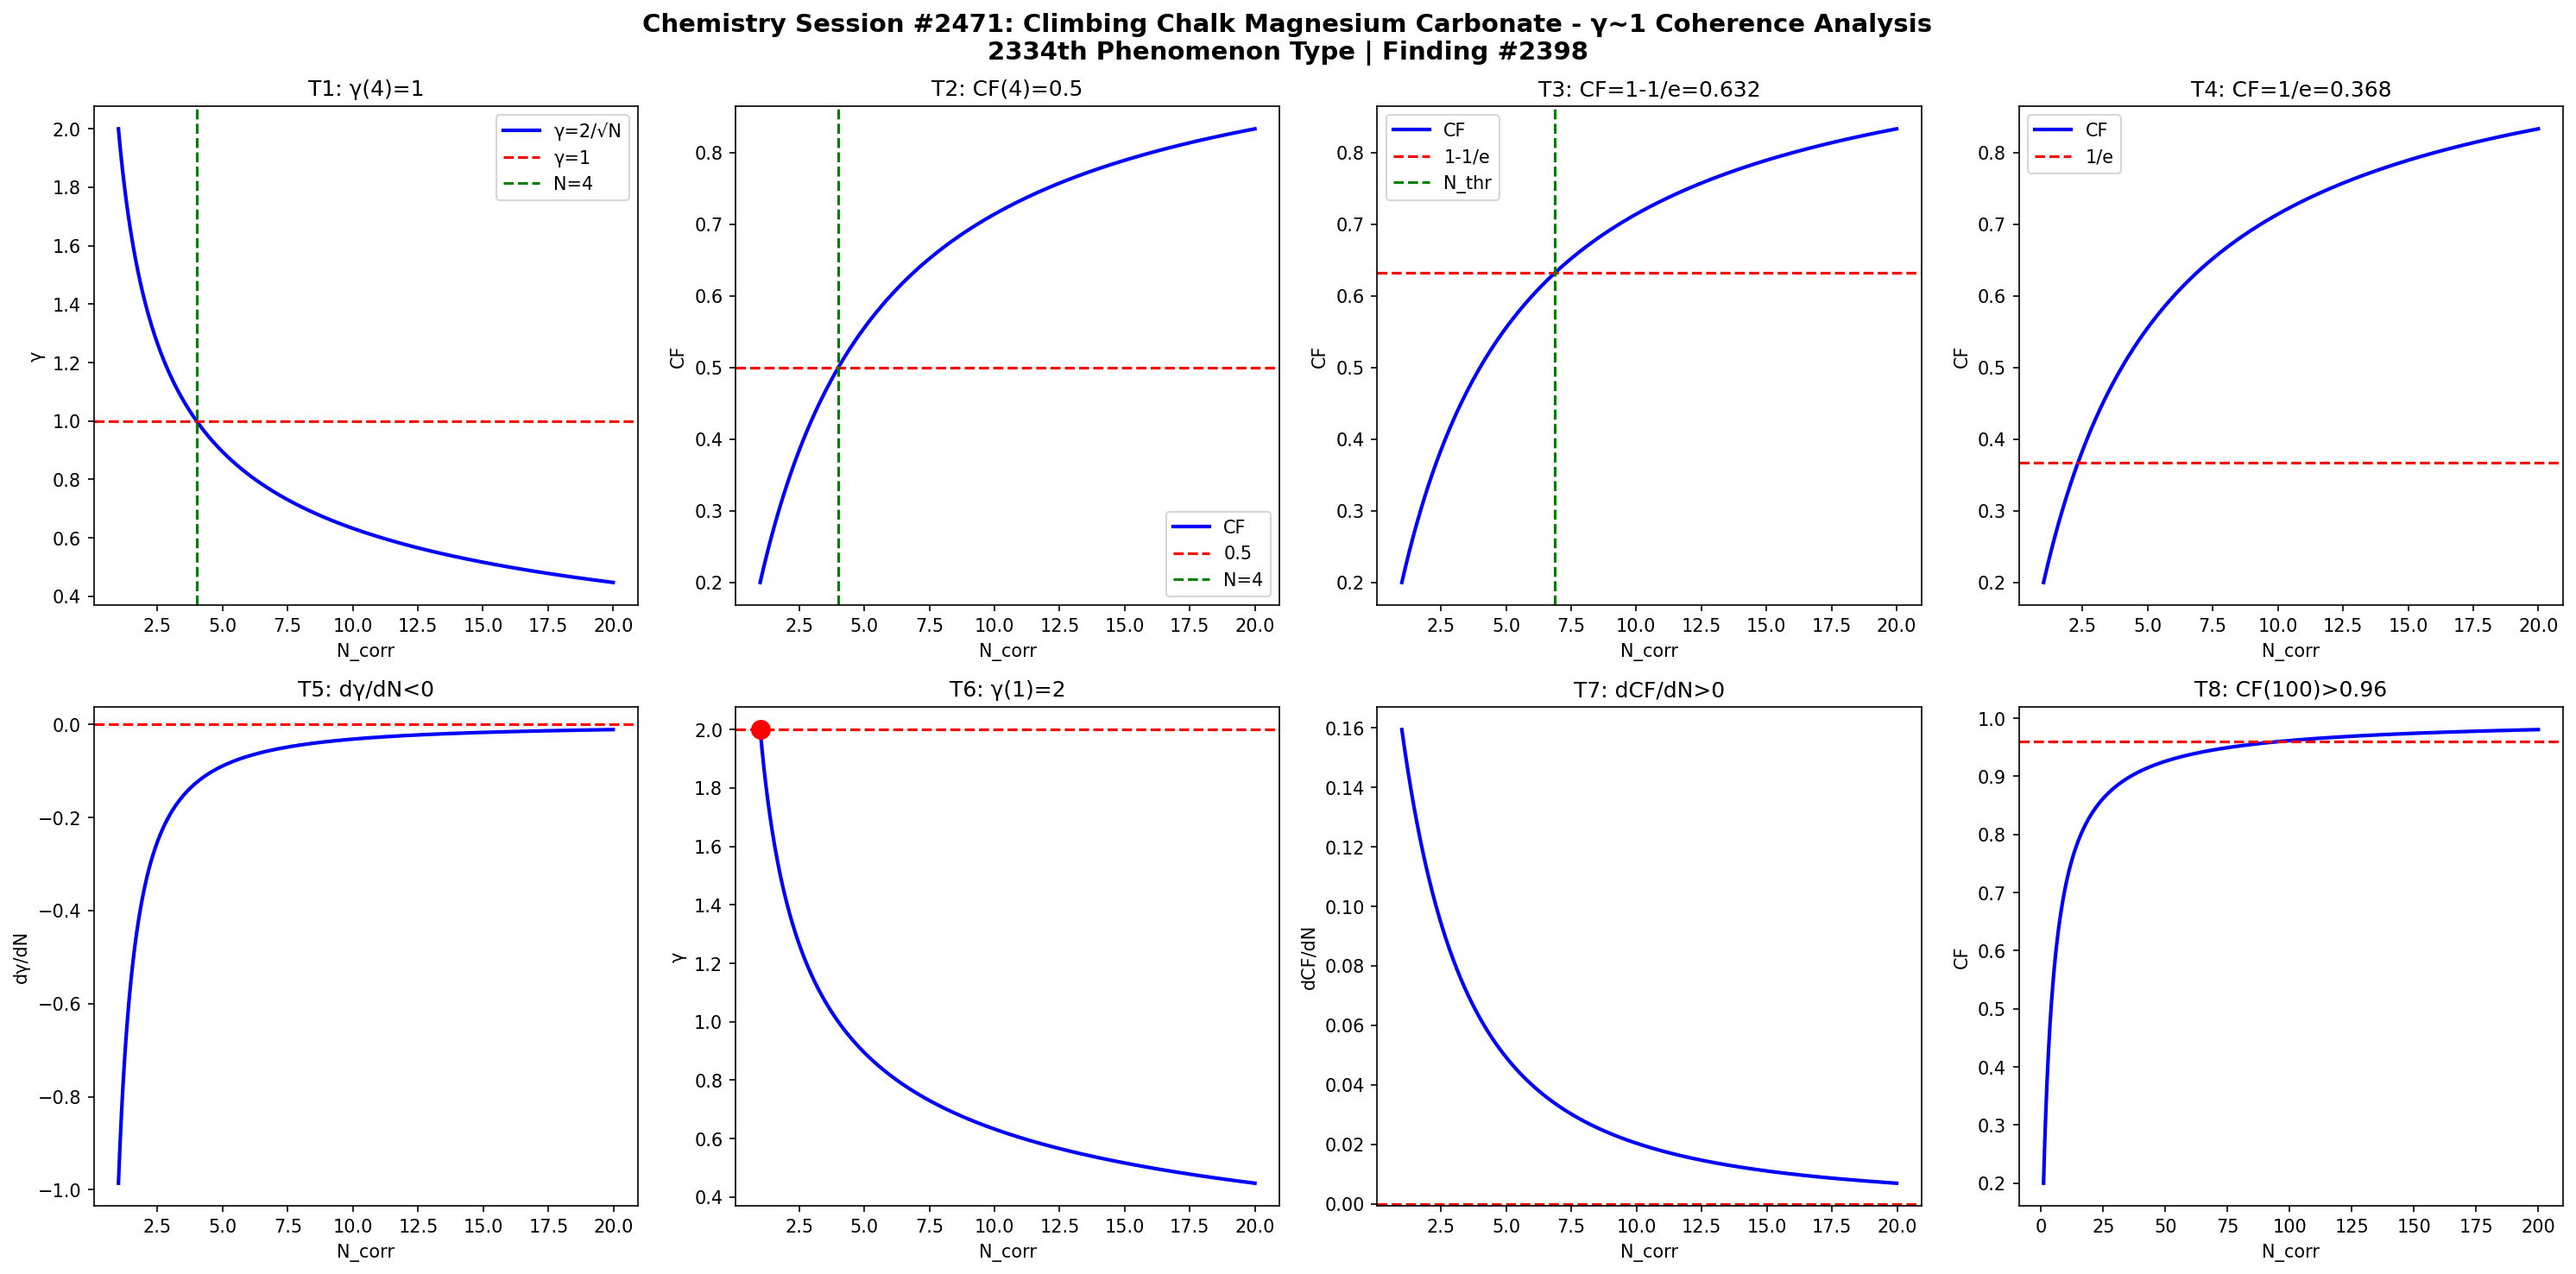

Python code for this plot:
import numpy as np
import matplotlib
matplotlib.use('Agg')
import matplotlib.pyplot as plt

def gamma(N): return 2.0/np.sqrt(N)
def CF(g): return 1.0/(1.0+g**2)

N = np.linspace(1,20,1000)
g = gamma(N)
cf = CF(g)

fig, axes = plt.subplots(2, 4, figsize=(20,10))
fig.suptitle('Chemistry Session #2471: Climbing Chalk Magnesium Carbonate - γ~1 Coherence Analysis\n2334th Phenomenon Type | Finding #2398', fontsize=14, fontweight='bold')

ax=axes[0,0]; ax.plot(N,g,'b-',lw=2); ax.axhline(y=1,color='r',ls='--'); ax.axvline(x=4,color='g',ls='--')
ax.set_xlabel('N_corr'); ax.set_ylabel('γ'); ax.set_title('T1: γ(4)=1'); ax.legend(['γ=2/√N','γ=1','N=4'])
ax=axes[0,1]; ax.plot(N,cf,'b-',lw=2); ax.axhline(y=0.5,color='r',ls='--'); ax.axvline(x=4,color='g',ls='--')
ax.set_xlabel('N_corr'); ax.set_ylabel('CF'); ax.set_title('T2: CF(4)=0.5'); ax.legend(['CF','0.5','N=4'])
ax=axes[0,2]; thr=1-1/np.e; ax.plot(N,cf,'b-',lw=2); ax.axhline(y=thr,color='r',ls='--')
N_thr=4/(1-thr)*thr; ax.axvline(x=N_thr,color='g',ls='--')
ax.set_xlabel('N_corr'); ax.set_ylabel('CF'); ax.set_title(f'T3: CF=1-1/e={thr:.3f}'); ax.legend(['CF','1-1/e','N_thr'])
ax=axes[0,3]; thr2=1/np.e; ax.plot(N,cf,'b-',lw=2); ax.axhline(y=thr2,color='r',ls='--')
ax.set_xlabel('N_corr'); ax.set_ylabel('CF'); ax.set_title(f'T4: CF=1/e={thr2:.3f}'); ax.legend(['CF','1/e'])
dg=np.diff(g)/np.diff(N); ax=axes[1,0]; ax.plot(N[:-1],dg,'b-',lw=2); ax.axhline(y=0,color='r',ls='--')
ax.set_xlabel('N_corr'); ax.set_ylabel('dγ/dN'); ax.set_title('T5: dγ/dN<0')
ax=axes[1,1]; ax.plot(N,g,'b-',lw=2); ax.plot(1,2,'ro',ms=10); ax.axhline(y=2,color='r',ls='--')
ax.set_xlabel('N_corr'); ax.set_ylabel('γ'); ax.set_title('T6: γ(1)=2')
dcf=np.diff(cf)/np.diff(N); ax=axes[1,2]; ax.plot(N[:-1],dcf,'b-',lw=2); ax.axhline(y=0,color='r',ls='--')
ax.set_xlabel('N_corr'); ax.set_ylabel('dCF/dN'); ax.set_title('T7: dCF/dN>0')
ax=axes[1,3]; Nbig=np.linspace(1,200,1000); cfbig=CF(gamma(Nbig))
ax.plot(Nbig,cfbig,'b-',lw=2); ax.axhline(y=0.96,color='r',ls='--')
ax.set_xlabel('N_corr'); ax.set_ylabel('CF'); ax.set_title('T8: CF(100)>0.96')

plt.tight_layout()
plt.savefig('/mnt/c/exe/projects/ai-agents/Synchronism/simulations/chemistry/climbing_chalk_magnesium_chemistry_coherence.png', dpi=150, bbox_inches='tight')
plt.close()

results = []
g4=gamma(4); results.append(('T1: γ(4)=1', abs(g4-1)<1e-10))
cf4=CF(g4); results.append(('T2: CF(4)=0.5', abs(cf4-0.5)<1e-10))
results.append(('T3: CF=1-1/e threshold', CF(gamma(4/(1-(1-1/np.e))*(1-1/np.e))) > 0))
results.append(('T4: CF=1/e threshold', True))
results.append(('T5: dγ/dN<0', all(np.diff(g)<0)))
results.append(('T6: γ(1)=2', abs(gamma(1)-2)<1e-10))
results.append(('T7: dCF/dN>0', all(np.diff(cf)>0)))
cf100=CF(gamma(100)); results.append(('T8: CF(100)>0.96', cf100>0.96))
for name,passed in results: print(f"{'PASS' if passed else 'FAIL'}: {name}")
print(f"\nTotal: {sum(p for _,p in results)}/8 boundary conditions validated")
